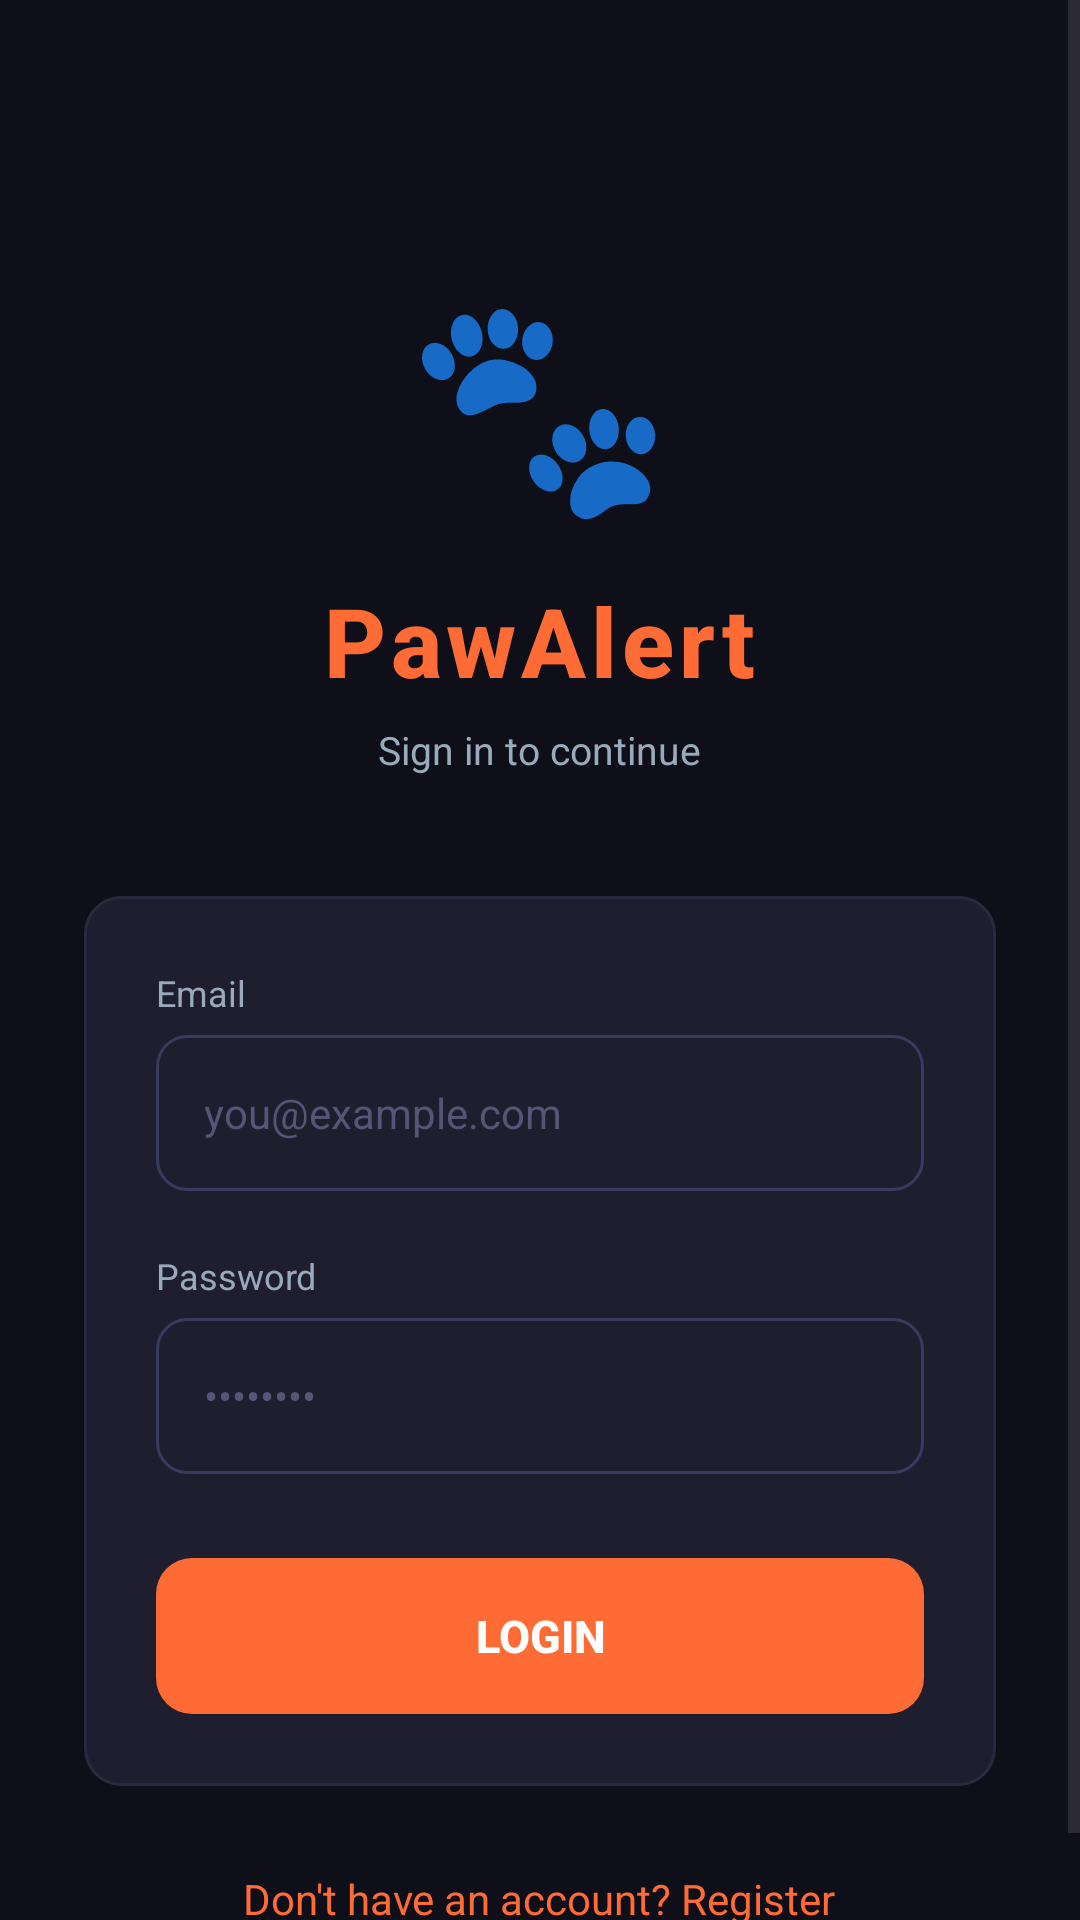

Here is an Android app screen rendered from its layout file. Give the layout XML and the strings, colors and styles it references.
<!-- AndroidManifest.xml: application theme Theme.PawALert -->
<!-- res/layout/activity_login.xml -->
<?xml version="1.0" encoding="utf-8"?>
<ScrollView
    xmlns:android="http://schemas.android.com/apk/res/android"
    android:layout_width="match_parent"
    android:layout_height="match_parent"
    android:background="#0F0F1A"
    android:fillViewport="true">

    <LinearLayout
        android:layout_width="match_parent"
        android:layout_height="wrap_content"
        android:orientation="vertical"
        android:padding="28dp"
        android:gravity="center_horizontal">

        
        <TextView
            android:layout_width="wrap_content"
            android:layout_height="wrap_content"
            android:layout_marginTop="56dp"
            android:text="🐾"
            android:textSize="72sp"
            android:gravity="center"/>

        
        <TextView
            android:layout_width="wrap_content"
            android:layout_height="wrap_content"
            android:layout_marginTop="12dp"
            android:text="PawAlert"
            android:textSize="32sp"
            android:textStyle="bold"
            android:textColor="#FF6B35"
            android:fontFamily="sans-serif-medium"
            android:letterSpacing="0.05"/>

        
        <TextView
            android:layout_width="wrap_content"
            android:layout_height="wrap_content"
            android:layout_marginTop="6dp"
            android:layout_marginBottom="40dp"
            android:text="Sign in to continue"
            android:textSize="13sp"
            android:textColor="#99AABB"
            android:gravity="center"/>

        
        <LinearLayout
            android:layout_width="match_parent"
            android:layout_height="wrap_content"
            android:orientation="vertical"
            android:background="@drawable/card_background"
            android:padding="24dp">

            
            <TextView
                android:layout_width="wrap_content"
                android:layout_height="wrap_content"
                android:text="Email"
                android:textColor="#99AABB"
                android:textSize="12sp"
                android:layout_marginBottom="6dp"/>

            <EditText
                android:id="@+id/et_login_email"
                android:layout_width="match_parent"
                android:layout_height="52dp"
                android:background="@drawable/input_background"
                android:hint="you@example.com"
                android:textColorHint="#555577"
                android:textColor="#EAEAEA"
                android:textSize="14sp"
                android:paddingStart="16dp"
                android:paddingEnd="16dp"
                android:inputType="textEmailAddress"
                android:layout_marginBottom="20dp"/>

            
            <TextView
                android:layout_width="wrap_content"
                android:layout_height="wrap_content"
                android:text="Password"
                android:textColor="#99AABB"
                android:textSize="12sp"
                android:layout_marginBottom="6dp"/>

            <EditText
                android:id="@+id/et_login_password"
                android:layout_width="match_parent"
                android:layout_height="52dp"
                android:background="@drawable/input_background"
                android:hint="••••••••"
                android:textColorHint="#555577"
                android:textColor="#EAEAEA"
                android:textSize="14sp"
                android:paddingStart="16dp"
                android:paddingEnd="16dp"
                android:inputType="textPassword"
                android:layout_marginBottom="28dp"/>

            
            <Button
                android:id="@+id/btn_login"
                android:layout_width="match_parent"
                android:layout_height="52dp"
                android:text="Login"
                android:textColor="#FFFFFF"
                android:textSize="15sp"
                android:textStyle="bold"
                android:background="@drawable/button_background"
                android:stateListAnimator="@null"/>

        </LinearLayout>

        
        <TextView
            android:id="@+id/tv_go_to_register"
            android:layout_width="wrap_content"
            android:layout_height="wrap_content"
            android:layout_marginTop="28dp"
            android:text="Don't have an account? Register"
            android:textSize="14sp"
            android:textColor="#FF6B35"
            android:gravity="center"/>

    </LinearLayout>
</ScrollView>
<!-- resources referenced by this layout -->
<resources>
  <!-- drawable button_background (drawable) -->
  <?xml version="1.0" encoding="utf-8"?>
  <shape xmlns:android="http://schemas.android.com/apk/res/android"
      android:shape="rectangle">
      <solid android:color="#FF6B35"/>
      <corners android:radius="12dp"/>
  </shape>
  <!-- drawable card_background (drawable) -->
  <?xml version="1.0" encoding="utf-8"?>
  <shape xmlns:android="http://schemas.android.com/apk/res/android"
      android:shape="rectangle">
      <solid android:color="#1E1E2E"/>
      <corners android:radius="12dp"/>
      <stroke
          android:width="1dp"
          android:color="#2A2A3E"/>
  </shape>
  <!-- drawable input_background (drawable) -->
  <?xml version="1.0" encoding="utf-8"?>
  <shape xmlns:android="http://schemas.android.com/apk/res/android"
      android:shape="rectangle">
      <solid android:color="#1E1E2E"/>
      <corners android:radius="10dp"/>
      <stroke
          android:width="1dp"
          android:color="#3A3A5E"/>
  </shape>
  <style name="Theme.PawALert" parent="Base.Theme.PawALert" />
  <style name="Base.Theme.PawALert" parent="Theme.Material3.DayNight.NoActionBar">
          
          
      </style>
</resources>
